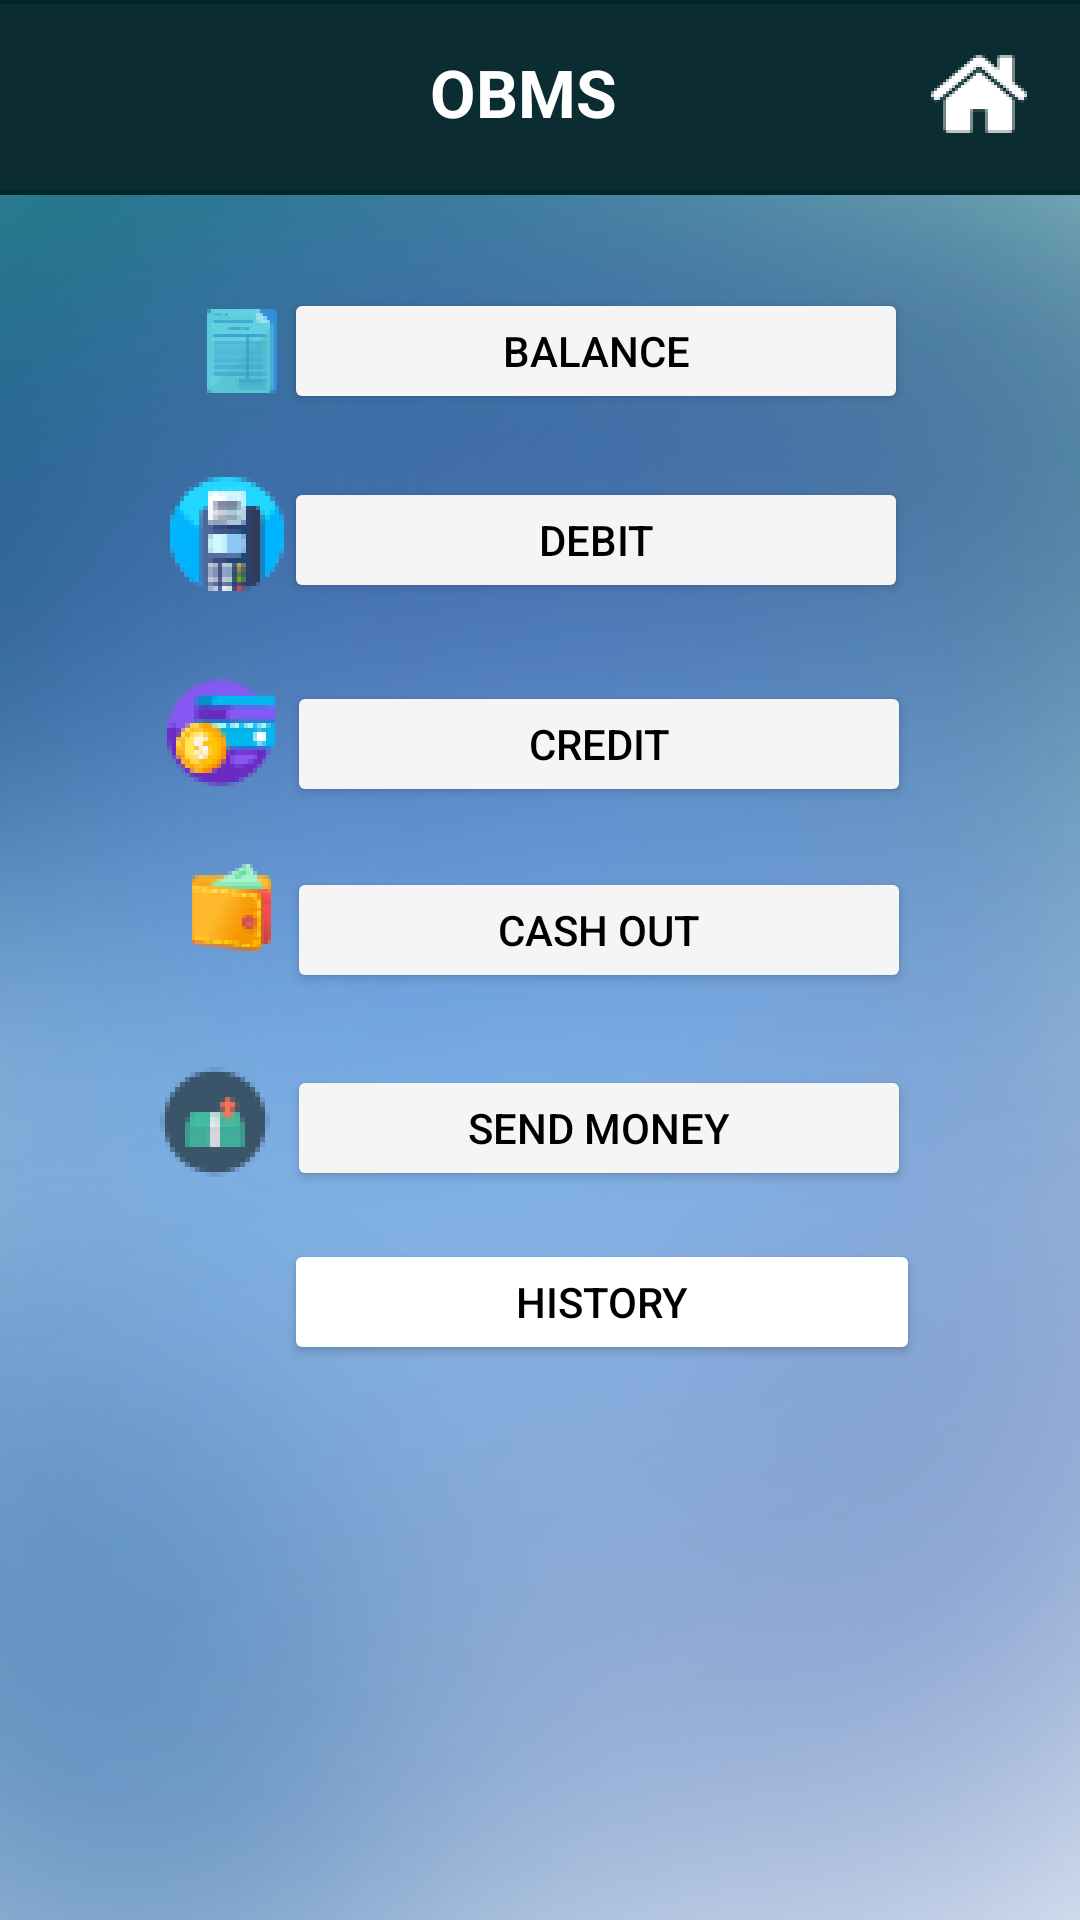

Android layout source for this screen:
<!-- AndroidManifest.xml: application theme Theme.BankingProject -->
<!-- res/layout/activity_home.xml -->
<?xml version="1.0" encoding="utf-8"?>
<androidx.constraintlayout.widget.ConstraintLayout xmlns:android="http://schemas.android.com/apk/res/android"
    xmlns:app="http://schemas.android.com/apk/res-auto"
    xmlns:tools="http://schemas.android.com/tools"
    android:layout_width="match_parent"
    android:layout_height="match_parent"
    tools:context=".HomeActivity"
    android:background="@drawable/homebackground">

    <ImageView
        android:id="@+id/imageView"
        android:layout_width="match_parent"
        android:layout_height="wrap_content"
        android:background="#002828"
        android:src="@drawable/homebanner"
        app:layout_constraintEnd_toEndOf="parent"
        app:layout_constraintStart_toStartOf="parent"
        app:layout_constraintTop_toTopOf="parent" />


    <TextView
        android:layout_width="wrap_content"
        android:layout_height="wrap_content"
        android:layout_marginTop="16dp"
        android:text="OBMS"
        android:textColor="#ffffff"
        android:textSize="22dp"
        android:textStyle="bold"
        app:layout_constraintEnd_toStartOf="@+id/imageView8"
        app:layout_constraintHorizontal_bias="0.578"
        app:layout_constraintStart_toStartOf="@+id/imageView"
        app:layout_constraintTop_toTopOf="@+id/imageView" />

    <Button
        android:id="@+id/balanceButton"
        android:layout_width="208dp"
        android:layout_height="42dp"
        android:layout_marginTop="31dp"
        android:layout_marginEnd="83dp"
        android:backgroundTint="#f5f5f5"
        android:text="Balance"
        android:textColor="#000000"
        app:layout_constraintEnd_toEndOf="parent"
        app:layout_constraintStart_toEndOf="@+id/imageView2"
        app:layout_constraintTop_toBottomOf="@+id/imageView" />

    <ImageView
        android:id="@+id/imageView8"
        android:layout_width="wrap_content"
        android:layout_height="wrap_content"
        android:layout_marginStart="-50dp"
        android:layout_marginTop="-50dp"
        android:src="@drawable/home"
        app:layout_constraintStart_toEndOf="@+id/imageView"
        app:layout_constraintTop_toBottomOf="@+id/imageView" />

    <ImageView
        android:id="@+id/imageView2"
        android:layout_width="wrap_content"
        android:layout_height="wrap_content"
        android:layout_marginStart="92dp"
        android:layout_marginTop="38dp"
        android:src="@drawable/balanceicon"
        app:layout_constraintEnd_toStartOf="@+id/balanceButton"
        app:layout_constraintStart_toStartOf="parent"
        app:layout_constraintTop_toBottomOf="@+id/imageView" />

    <Button
        android:id="@+id/debitButton"
        android:layout_width="208dp"
        android:layout_height="42dp"
        android:layout_marginTop="21dp"
        android:layout_marginEnd="83dp"
        android:backgroundTint="#f5f5f5"
        android:text="Debit"
        android:textColor="#000000"
        app:layout_constraintEnd_toEndOf="parent"
        app:layout_constraintStart_toEndOf="@+id/imageView3"
        app:layout_constraintTop_toBottomOf="@+id/balanceButton" />

    <ImageView
        android:id="@+id/imageView3"
        android:layout_width="wrap_content"
        android:layout_height="wrap_content"
        android:layout_marginStart="82dp"
        android:layout_marginTop="28dp"
        android:src="@drawable/debiticon"
        app:layout_constraintEnd_toStartOf="@+id/debitButton"
        app:layout_constraintStart_toStartOf="parent"
        app:layout_constraintTop_toBottomOf="@+id/imageView2" />

    <Button
        android:id="@+id/creditButton"
        android:layout_width="208dp"
        android:layout_height="42dp"
        android:layout_marginStart="2dp"
        android:layout_marginTop="26dp"
        android:layout_marginEnd="83dp"
        android:backgroundTint="#f5f5f5"
        android:text="credit"
        android:textColor="#000000"
        app:layout_constraintEnd_toEndOf="parent"
        app:layout_constraintStart_toEndOf="@+id/imageView4"
        app:layout_constraintTop_toBottomOf="@+id/debitButton" />

    <ImageView
        android:id="@+id/imageView4"
        android:layout_width="wrap_content"
        android:layout_height="wrap_content"
        android:layout_marginStart="82dp"
        android:layout_marginTop="29dp"
        android:layout_marginEnd="2dp"
        android:src="@drawable/crediticon"
        app:layout_constraintEnd_toStartOf="@+id/creditButton"
        app:layout_constraintStart_toStartOf="parent"
        app:layout_constraintTop_toBottomOf="@+id/imageView3" />

    <Button
        android:id="@+id/CashoutButton"
        android:layout_width="208dp"
        android:layout_height="42dp"
        android:layout_marginStart="2dp"
        android:layout_marginTop="20dp"
        android:layout_marginEnd="83dp"
        android:backgroundTint="#f5f5f5"
        android:text="cash out"
        android:textColor="#000000"
        app:layout_constraintEnd_toEndOf="parent"
        app:layout_constraintStart_toEndOf="@+id/imageView5"
        app:layout_constraintTop_toBottomOf="@+id/creditButton" />

    <ImageView
        android:id="@+id/imageView5"
        android:layout_width="wrap_content"
        android:layout_height="wrap_content"
        android:layout_marginStart="89dp"
        android:layout_marginTop="26dp"
        android:layout_marginEnd="2dp"
        android:src="@drawable/cashouticon"
        app:layout_constraintEnd_toStartOf="@+id/CashoutButton"
        app:layout_constraintStart_toStartOf="parent"
        app:layout_constraintTop_toBottomOf="@+id/imageView4" />

    <Button
        android:id="@+id/SendMoneyButton"
        android:layout_width="208dp"
        android:layout_height="42dp"
        android:layout_marginStart="2dp"
        android:layout_marginTop="24dp"
        android:layout_marginEnd="83dp"
        android:backgroundTint="#f5f5f5"
        android:text="Send money"
        android:textColor="#000000"
        app:layout_constraintEnd_toEndOf="parent"
        app:layout_constraintStart_toEndOf="@+id/imageView6"
        app:layout_constraintTop_toBottomOf="@+id/CashoutButton" />

    <ImageView
        android:id="@+id/imageView6"
        android:layout_width="wrap_content"
        android:layout_height="wrap_content"
        android:layout_marginStart="78dp"
        android:layout_marginTop="37dp"
        android:layout_marginEnd="2dp"
        android:src="@drawable/money"
        app:layout_constraintEnd_toStartOf="@+id/SendMoneyButton"
        app:layout_constraintStart_toStartOf="parent"
        app:layout_constraintTop_toBottomOf="@+id/imageView5" />

    <Button
        android:id="@+id/HistoryButton"
        android:layout_width="212dp"
        android:layout_height="42dp"
        android:layout_marginStart="120dp"
        android:layout_marginTop="16dp"
        android:layout_marginEnd="79dp"
        android:backgroundTint="#ffffff"
        android:text="History"
        android:textColor="#000000"
        app:layout_constraintEnd_toEndOf="parent"
        app:layout_constraintStart_toStartOf="parent"
        app:layout_constraintTop_toBottomOf="@+id/SendMoneyButton" />


</androidx.constraintlayout.widget.ConstraintLayout>
<!-- resources referenced by this layout -->
<resources>
  <!-- drawable balanceicon: png bitmap (drawable-hdpi, 2017 bytes) -->
  <!-- drawable cashouticon: png bitmap (drawable-hdpi, 3572 bytes) -->
  <!-- drawable crediticon: png bitmap (drawable-hdpi, 1841 bytes) -->
  <!-- drawable debiticon: png bitmap (drawable-hdpi, 1796 bytes) -->
  <!-- drawable home: png bitmap (drawable-hdpi, 1677 bytes) -->
  <!-- drawable homebackground: png bitmap (drawable-hdpi, 381771 bytes) -->
  <!-- drawable homebanner: png bitmap (drawable-hdpi, 1295 bytes) -->
  <!-- drawable money: png bitmap (drawable-hdpi, 1327 bytes) -->
  <style name="Theme.BankingProject" parent="Theme.MaterialComponents.DayNight.DarkActionBar">
          
          <item name="colorPrimary">@color/purple_500</item>
          <item name="colorPrimaryVariant">@color/purple_700</item>
          <item name="colorOnPrimary">@color/white</item>
          
          <item name="colorSecondary">@color/teal_200</item>
          <item name="colorSecondaryVariant">@color/teal_700</item>
          <item name="colorOnSecondary">@color/black</item>
          
          <item name="android:statusBarColor" tools:targetApi="l">?attr/colorPrimaryVariant</item>
          
      </style>
  <!-- not gathered from this repository: default colours our renderer supplied (Android Studio template values) -->
  <color name="purple_500">#FF6200EE</color>
  <color name="purple_700">#FF3700B3</color>
  <color name="teal_200">#FF03DAC5</color>
  <color name="teal_700">#FF018786</color>
  <color name="black">#FF000000</color>
  <color name="white">#FFFFFFFF</color>
</resources>
